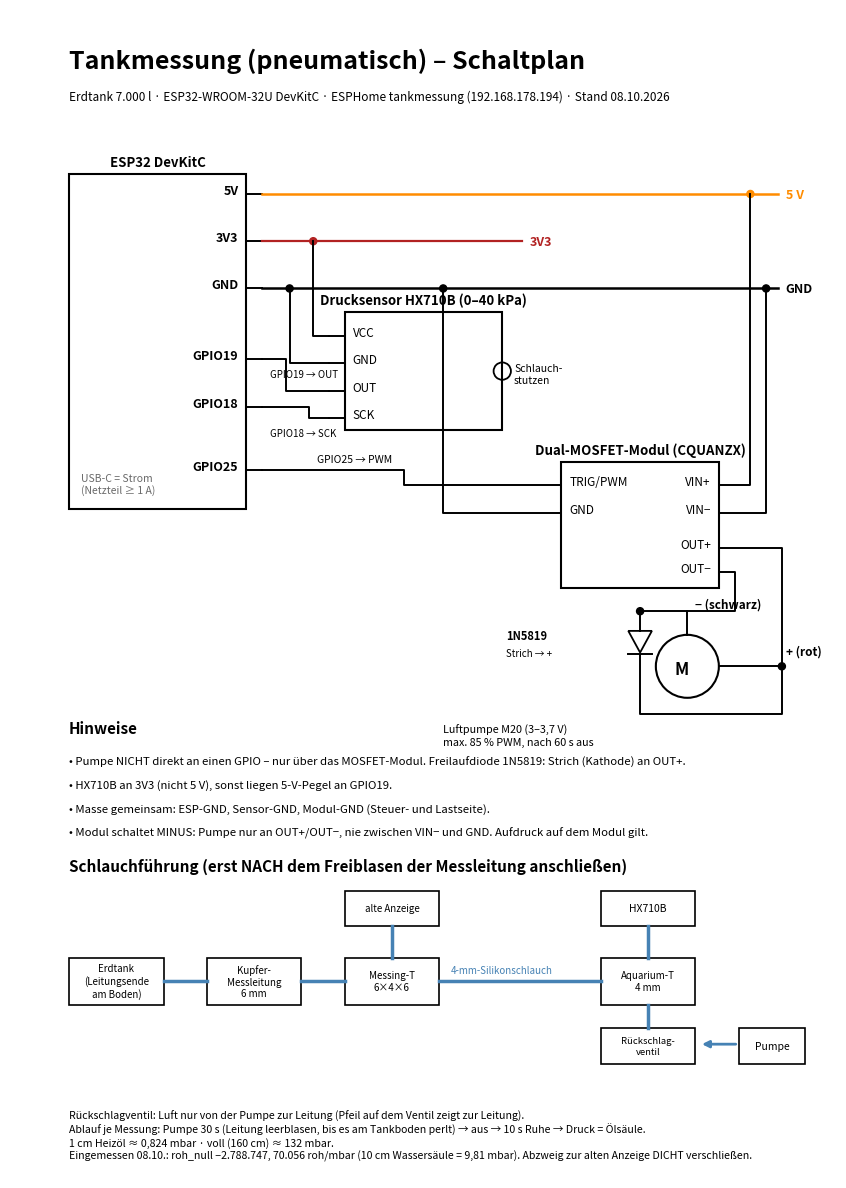

Generate this figure with matplotlib:
import matplotlib; matplotlib.use("Agg")
import matplotlib.pyplot as plt
from matplotlib.patches import Rectangle, Circle, Polygon, FancyArrowPatch
fig = plt.figure(figsize=(8.27, 11.69)); ax = fig.add_axes([0,0,1,1]); ax.set_xlim(0,210); ax.set_ylim(0,297); ax.axis("off")
L=dict(color="black", lw=1.4)
def line(*p, **k): ax.plot([a[0] for a in p],[a[1] for a in p], **{**L, **k})
def dot(x,y,c="black"): ax.add_patch(Circle((x,y),0.9,color=c))
def box(x,y,w,h,titel,pins,seite="l",fs=8.5):
    ax.add_patch(Rectangle((x,y),w,h,fill=False,lw=1.5)); ax.text(x+w/2,y+h+2,titel,ha="center",fontsize=9.5,fontweight="bold")
    for name,(px,py) in pins.items(): ax.text(px,py,name,fontsize=fs,va="center",ha=("left" if seite=="l" else "right"))
T=lambda x,y,s,**k: ax.text(x,y,s,**{"fontsize":9,**k})
T(15,282,"Tankmessung (pneumatisch) – Schaltplan",fontsize=18,fontweight="bold")
T(15,274,"Erdtank 7.000 l · ESP32-WROOM-32U DevKitC · ESPHome tankmessung (192.168.178.194) · Stand 08.10.2026",fontsize=8.5)

# ESP32
ex,ey,ew,eh=15,170,45,85
box(ex,ey,ew,eh,"ESP32 DevKitC",{},fs=8.5)
pins={"5V":250,"3V3":238,"GND":226,"GPIO19":208,"GPIO18":196,"GPIO25":180}
for n,y in pins.items():
    T(ex+ew-2,y,n,ha="right",fontsize=9,fontweight="bold"); line((ex+ew,y),(ex+ew+4,y))
T(ex+3,ey+4,"USB-C = Strom\n(Netzteil ≥ 1 A)",fontsize=7.5,color="dimgray")

# Schienen
line((ex+ew+4,250),(195,250),color="darkorange",lw=1.8); T(197,249,"5 V",color="darkorange",fontweight="bold")
line((ex+ew+4,238),(130,238),color="firebrick",lw=1.6); T(132,237,"3V3",color="firebrick",fontweight="bold")
line((ex+ew+4,226),(195,226),lw=1.8); T(197,225,"GND",fontweight="bold")

# HX710B
hx,hy=85,190
box(hx,hy,40,30,"Drucksensor HX710B (0–40 kPa)",{},fs=8)
for n,y in (("VCC",214),("GND",207),("OUT",200),("SCK",193)): T(hx+2,y,n,fontsize=8.5); line((hx-4,y),(hx,y))
line((hx-4,214),(hx-8,214),(hx-8,238)); dot(hx-8,238,"firebrick")
line((hx-4,207),(hx-14,207),(hx-14,226)); dot(hx-14,226)
line((ex+ew+4,208),(70,208),(70,200),(hx-4,200)); line((ex+ew+4,196),(76,196),(76,193),(hx-4,193))
T(66,203.5,"GPIO19 → OUT",fontsize=7); T(66,188.5,"GPIO18 → SCK",fontsize=7)
ax.add_patch(Circle((hx+40,hy+15),2.2,fill=False,lw=1.3)); T(hx+43,hy+12,"Schlauch-\nstutzen",fontsize=7.5)

# MOSFET-Modul D4184
mx,my=140,150
box(mx,my,40,32,"Dual-MOSFET-Modul (CQUANZX)",{},fs=8)
for n,y in (("TRIG/PWM",176),("GND",169)): T(mx+2,y,n,fontsize=8.5)
for n,y in (("VIN+",176),("VIN−",169),("OUT+",160),("OUT−",154)): T(mx+38,y,n,fontsize=8.5,ha="right")
line((ex+ew+4,180),(100,180),(100,176),(mx,176)); T(78,182,"GPIO25 → PWM",fontsize=7.5)
line((mx,169),(110,169),(110,226)); dot(110,226)
line((mx+40,176),(188,176),(188,250)); dot(188,250,"darkorange")
line((mx+40,169),(192,169),(192,226)); dot(192,226)
# Pumpe
px,py=172,130
ax.add_patch(Circle((px,py),8,fill=False,lw=1.5)); T(px-3.2,py-2,"M",fontsize=12,fontweight="bold")
T(px-62,py-20,"Luftpumpe M20 (3–3,7 V)\nmax. 85 % PWM, nach 60 s aus",fontsize=7.8)
line((mx+40,160),(196,160),(196,py),(px+8,py)); line((mx+40,154),(184,154),(184,py+14),(px,py+14),(px,py+8))
dxx=160
line((dxx,py+14),(dxx,py+9)); line((dxx,py+14),(px,py+14)); ax.add_patch(Polygon([(dxx-3,py+9),(dxx+3,py+9),(dxx,py+3.5)],closed=True,fill=False,lw=1.3)); line((dxx-3,py+3.1),(dxx+3,py+3.1))
line((dxx,py+3),(dxx,py-12),(196,py-12),(196,py)); dot(196,py); dot(dxx,py+14)
T(dxx-34,py+7,"1N5819",fontsize=8,fontweight="bold"); T(dxx-34,py+2.5,"Strich → +",fontsize=7)
T(197,py+3,"+ (rot)",fontsize=8.5,fontweight="bold"); T(px+2,py+15,"− (schwarz)",fontsize=8.5,fontweight="bold")


T(15,113,"Hinweise",fontsize=11,fontweight="bold")
T(15,105,"• Pumpe NICHT direkt an einen GPIO – nur über das MOSFET-Modul. Freilaufdiode 1N5819: Strich (Kathode) an OUT+.",fontsize=8.2)
T(15,99,"• HX710B an 3V3 (nicht 5 V), sonst liegen 5-V-Pegel an GPIO19.",fontsize=8.2)
T(15,93,"• Masse gemeinsam: ESP-GND, Sensor-GND, Modul-GND (Steuer- und Lastseite).",fontsize=8.2)
T(15,87,"• Modul schaltet MINUS: Pumpe nur an OUT+/OUT−, nie zwischen VIN− und GND. Aufdruck auf dem Modul gilt.",fontsize=8.2)

# Pneumatik
T(15,78,"Schlauchführung (erst NACH dem Freiblasen der Messleitung anschließen)",fontsize=11,fontweight="bold")
yy=50
items=[(15,"Erdtank\n(Leitungsende\nam Boden)"),(50,"Kupfer-\nMessleitung\n6 mm"),(85,"Messing-T\n6×4×6"),(150,"Aquarium-T\n4 mm")]
for x,t in items: ax.add_patch(Rectangle((x,yy-6),24,12,fill=False,lw=1.2)); T(x+12,yy,t,ha="center",va="center",fontsize=7)
for a,b in ((39,50),(74,85),(109,150)): line((a,yy),(b,yy),color="steelblue",lw=2.5)
T(112,yy+2,"4-mm-Silikonschlauch",fontsize=7,color="steelblue")
line((97,yy+6),(97,yy+14),color="steelblue",lw=2.5); ax.add_patch(Rectangle((85,yy+14),24,9,fill=False,lw=1.2)); T(97,yy+18.5,"alte Anzeige",ha="center",va="center",fontsize=7)
line((162,yy+6),(162,yy+14),color="steelblue",lw=2.5); ax.add_patch(Rectangle((150,yy+14),24,9,fill=False,lw=1.2)); T(162,yy+18.5,"HX710B",ha="center",va="center",fontsize=7.5)
line((162,yy-6),(162,yy-12),color="steelblue",lw=2.5)
ax.add_patch(Rectangle((150,yy-21),24,9,fill=False,lw=1.2)); T(162,yy-16.5,"Rückschlag-\nventil",ha="center",va="center",fontsize=6.8)
ax.add_patch(FancyArrowPatch((185,yy-16),(175,yy-16),arrowstyle="-|>",mutation_scale=10,color="steelblue",lw=2))
ax.add_patch(Rectangle((185,yy-21),17,9,fill=False,lw=1.2)); T(193.5,yy-16.5,"Pumpe",ha="center",va="center",fontsize=7.5)
T(15,5,"Rückschlagventil: Luft nur von der Pumpe zur Leitung (Pfeil auf dem Ventil zeigt zur Leitung).\n"
       "Ablauf je Messung: Pumpe 30 s (Leitung leerblasen, bis es am Tankboden perlt) → aus → 10 s Ruhe → Druck = Ölsäule.\n"
       "1 cm Heizöl ≈ 0,824 mbar · voll (160 cm) ≈ 132 mbar.\n"
       "Eingemessen 08.10.: roh_null −2.788.747, 70.056 roh/mbar (10 cm Wassersäule = 9,81 mbar). Abzweig zur alten Anzeige DICHT verschließen.",fontsize=7.6)
fig.savefig("tankmessung-schaltplan.pdf")
